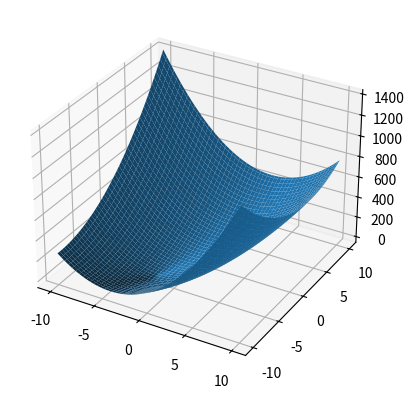
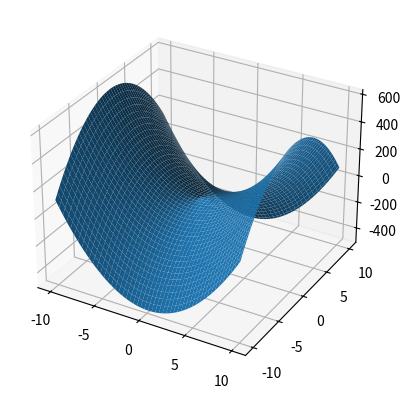

Write Python code to recreate these figures, in order.
import math as m
import numpy as np
import matplotlib.pyplot as plt

# Функция 1
def F1():
    fig = plt.figure()
    ax = fig.add_subplot(1, 1, 1, projection="3d")

    x, y = np.meshgrid(np.linspace(-10, 10, 100), np.linspace(-10, 10, 100))
    z =  6 * x**2 - 4 * x * y + 3 * y**2 + 4 * np.sqrt(5) * (x + 2 * y) + 22
    ax.plot_surface(x, y, z)
    plt.show()

# Функция 2
def F2():
    fig = plt.figure()
    ax = fig.add_subplot(1, 1, 1, projection="3d")

    x, y = np.meshgrid(np.linspace(-10, 10, 100), np.linspace(-10, 10, 100))
    z =  4.9 * (x**2 - y**2) + (x - 1)**2
    ax.plot_surface(x, y, z)
    plt.show()

F1()
F2()